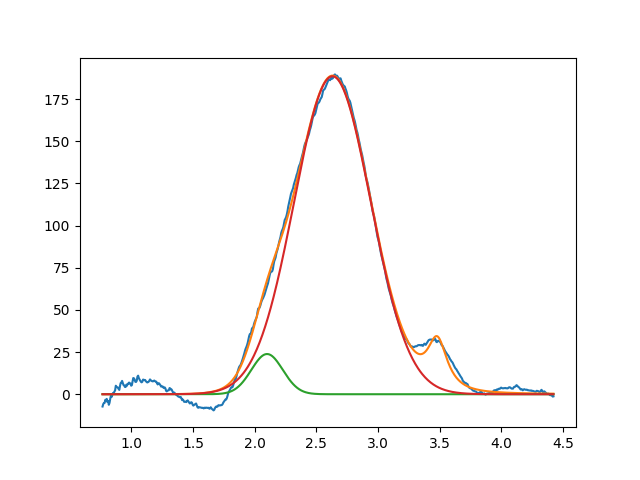

The data file committed next to this chart (first rows):
2.099999999999999645e+00, 2.384709795949716593e+01, 2.999999999999999334e-01, 9.999999999999984457e-01
2.630026470452100362e+00, 1.885754552398660167e+02, 7.300294943077927368e-01, 9.999999999985771382e-01
3.480833921742868764e+00, 2.999999999999999645e+01, 1.999999999999999556e-01, 8.281151179141619799e-15
